Run: headless pygame with SDL's dummy video driver; simulated clock (each Clock.tick advances the game by its frame time, no real sleeping); random seed 0; keys injected as events and as key.get_pressed() state; no mouse input.
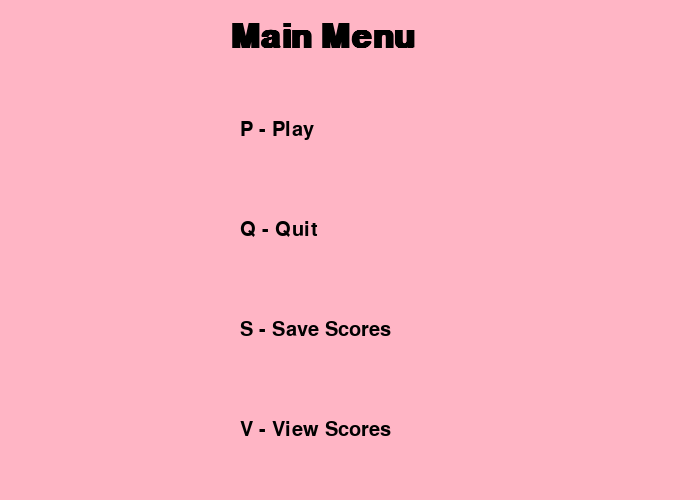
Frame 1 of 4 · flips 1–60 · no input
Frame 2 of 4 · flips 61–180 · tapped SPACE, RETURN · held RIGHT (→), D · screen unchanged from frame 1, image omitted
Frame 3 of 4 · flips 181–300 · held DOWN (↓), S · screen unchanged from frame 2, image omitted
Frame 4 of 4 · flips 301–420 · held LEFT (←), A, UP (↑), W · screen unchanged from frame 3, image omitted

The pygame program that drew these frames:

import pygame
import random
import math


SCREEN_WIDTH = 700
SCREEN_HEIGHT = 500


class Ball:
    def __init__(self, x, y, radius, color, screen):
        self.x = x
        self.y = y
        self.radius = radius
        self.color = color
        self.screen = screen

    def draw(self):
        pygame.draw.circle(self.screen, self.color, (self.x, self.y), self.radius)


class PlayerBall(Ball):
    def __init__(self, x, y, radius, color, screen):
        super().__init__(x, y, radius, color, screen)
        self.enemy_cooldown = 0
        self.health_cooldown = 0

    def move(self, mv_type):
        if mv_type == "UP":
            self.y -= 5
        elif mv_type == "DOWN":
            self.y += 5
        elif mv_type == "LEFT":
            self.x -= 5
        elif mv_type == "RIGHT":
            self.x += 5

        # Keep the ball in frame
        if self.x - self.radius <= 0:
            self.x = self.radius
        elif self.y - self.radius <= 0:
            self.y = self.radius
        elif self.x + self.radius >= SCREEN_WIDTH:
            self.x = SCREEN_WIDTH - self.radius
        elif self.y + self.radius >= SCREEN_HEIGHT:
            self.y = SCREEN_HEIGHT - self.radius

    def collision_check(self, health, enemy):
        to_return = 0
        # Check collision with enemy ball
        if math.sqrt((self.x - enemy.x)**2 + (self.y - enemy.y)**2) < self.radius + enemy.radius:
            if self.enemy_cooldown == 0:
                self.enemy_cooldown = 10
                to_return -= 10
        # Check collision with health ball
        if math.sqrt((self.x - health.x)**2 + (self.y - health.y)**2) < self.radius + health.radius:
            if self.health_cooldown == 0:
                self.health_cooldown = 10
                to_return += 10
        return to_return


class HealthBall(Ball):
    def __init__(self, x, y, radius, color, screen):
        super().__init__(x, y, radius, color, screen)
        self.vx = random.randint(0, 4) - 2
        self.vy = random.randint(0, 4) - 2

        while self.vx == 0 or self.vy == 0:
            self.vx = random.randint(0, 4) - 2
            self.vy = random.randint(0, 4) - 2


    def move(self):
        self.x += self.vx
        self.y += self.vy

        # If health ball move to outside the frame, multiply velocity to -1 to change direction
        if self.x - self.radius <= 0:
            self.x = self.radius
            self.vx *= -1
        elif self.y - self.radius <= 0:
            self.y = self.radius
            self.vy *= -1
        elif self.x + self.radius >= SCREEN_WIDTH:
            self.x = SCREEN_WIDTH - self.radius
            self.vx *= -1
        elif self.y + self.radius >= SCREEN_HEIGHT:
            self.y = SCREEN_HEIGHT - self.radius
            self.vy *= -1


class EnemyBall(Ball):
    def __init__(self, x, y, radius, color, screen):
        super().__init__(x, y, radius, color, screen)
        self.vx = random.randint(0, 6) - 3
        self.vy = random.randint(0, 6) - 3

        while self.vx == 0 or self.vy == 0:
            self.vx = random.randint(0, 6) - 3
            self.vy = random.randint(0, 6) - 3


    def move(self):
        self.x += self.vx
        self.y += self.vy

        # If enemy ball move to outside the frame, multiply velocity to -1 to change direction
        if self.x - self.radius <= 0:
            self.x = self.radius
            self.vx *= -1
        elif self.y - self.radius <= 0:
            self.y = self.radius
            self.vy *= -1
        elif self.x + self.radius >= SCREEN_WIDTH:
            self.x = SCREEN_WIDTH - self.radius
            self.vx *= -1
        elif self.y + self.radius >= SCREEN_HEIGHT:
            self.y = SCREEN_HEIGHT - self.radius
            self.vy *= -1


def show_menu(screen):
    screen.fill((255, 181, 197))
    font = pygame.font.SysFont("monospace", 50, bold = True)
    title = font.render("Main Menu", 1, (0, 0, 0))
    screen.blit(title, (230, 20))

    font = pygame.font.SysFont("monospace", 30)
    play = font.render("P - Play", 1, (0, 0, 0))
    screen.blit(play, (240, 120))

    quit = font.render("Q - Quit", 1, (0, 0, 0))
    screen.blit(quit, (240, 220))

    save = font.render("S - Save Scores", 1, (0, 0, 0))
    screen.blit(save, (240, 320))

    view = font.render("V - View Scores", 1, (0, 0, 0))
    screen.blit(view, (240, 420))


    # Ideas:
    # 0: No choice
    # 1: Play
    # 2: Quit
    # 3: Save high scores
    # 4: View high scores

    res = 0

    pressed = pygame.key.get_pressed()
    if pressed[pygame.K_p]:
        res = 1
    elif pressed[pygame.K_q]:
        res = 2
    elif pressed[pygame.K_s]:
        res = 3
    elif pressed[pygame.K_v]:
        res = 4

    pygame.display.flip()
    clock.tick(60)
    return res


pygame.init()

screen = pygame.display.set_mode((SCREEN_WIDTH, SCREEN_HEIGHT))
pygame.mouse.set_visible(0)

score = 0
clock = pygame.time.Clock()

myfont = pygame.font.SysFont("monospace", 20)

done = False

player_ball = PlayerBall(200, 100, 25, (0, 0, 255), screen)
health_ball = HealthBall(650, 300, 10, (100, 200, 0), screen)
enemy_ball = EnemyBall(350, 450, 40, (255, 0, 100), screen)

menu_choice = 0

# Time related variables (in milliseconds)
end_time = 21    # Limit time in 20 seconds
start_time = pygame.time.get_ticks()


while not done:
    for event in pygame.event.get():
        if event.type == pygame.QUIT:
            done = True

    screen.fill((255, 255, 255))

    # Show menu layer
    if menu_choice != 1:
        menu_choice = show_menu(screen)
        if menu_choice == 2:
            done = True
        continue
    
    # Condition about score and time to determine winners
    if -100 < score < 100 and pygame.time.get_ticks() < start_time + end_time * 1000:
        pressed = pygame.key.get_pressed()
        if pressed[pygame.K_UP]:
            player_ball.move("UP")
        elif pressed[pygame.K_DOWN]:
            player_ball.move("DOWN")
        elif pressed[pygame.K_LEFT]:
            player_ball.move("LEFT")
        elif pressed[pygame.K_RIGHT]:
            player_ball.move("RIGHT")


        score_show = myfont.render("SCORE = " + str(score), 1, (0, 0, 0))
        screen.blit(score_show, (550, 460))

        passed_time = pygame.time.get_ticks() - start_time # calculate passed time
        time_left = passed_time / 1000    # convert miliseconds into seconds
        time_left = int(end_time - time_left)   # true time left
        time_show = myfont.render("Time: " + str((time_left + 1)), 1, (0, 0, 0))
        screen.blit(time_show, (10, 20))

        # Call move function of enemy and health to update position
        enemy_ball.move()
        health_ball.move()

        # Update score
        score += player_ball.collision_check(health_ball, enemy_ball)

        # Draw all figures
        player_ball.draw()
        health_ball.draw()
        enemy_ball.draw()

        # Update the cooldowns for touching health and enemy ball
        if player_ball.health_cooldown > 0:
            player_ball.health_cooldown -= 1
        if player_ball.enemy_cooldown > 0:
            player_ball.enemy_cooldown -= 1


    else:
        myfont = pygame.font.SysFont("monospace", 70, bold = True)

        if score < 100:
            text = myfont.render("YOU LOSE!", 1, (255, 0, 0))
            screen.blit(text, (180, 220))

        else:
            text = myfont.render("YOU WIN!!!", 1, (238, 118, 0))
            screen.blit(text, (180, 220))

    pygame.display.flip()
    clock.tick(70)
